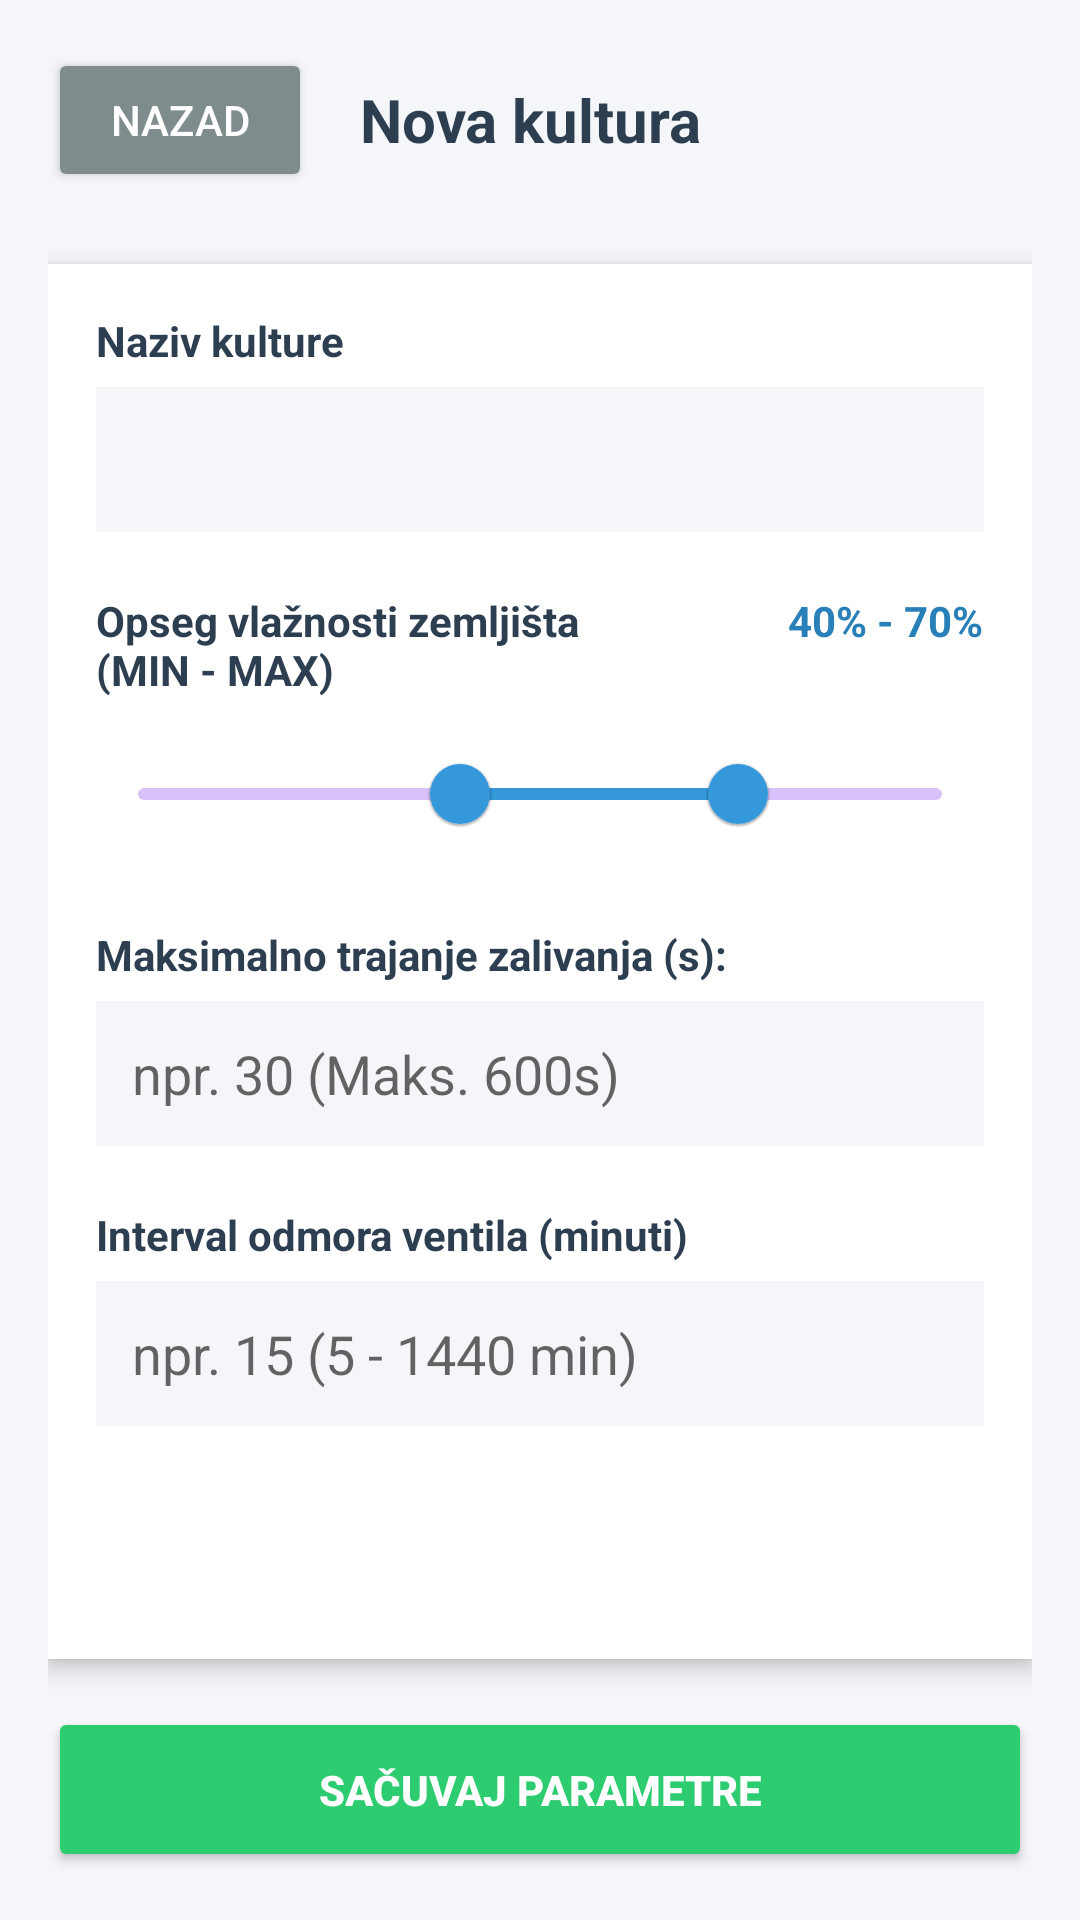

Reconstruct the res/layout file that produces this screen, plus the resources it refers to.
<!-- AndroidManifest.xml: application theme Theme.SmartBackyard -->
<!-- res/layout/activity_catalog_form.xml -->
<?xml version="1.0" encoding="utf-8"?>
<LinearLayout
    xmlns:android="http://schemas.android.com/apk/res/android"
    xmlns:app="http://schemas.android.com/apk/res-auto"
    xmlns:tools="http://tools.android.com/tools"
    android:layout_width="match_parent"
    android:layout_height="match_parent"
    android:orientation="vertical"
    android:background="#F4F6F9"
    android:padding="16dp"
    tools:context=".CatalogFormActivity">

    <LinearLayout
        android:layout_width="match_parent"
        android:layout_height="wrap_content"
        android:orientation="horizontal"
        android:gravity="center_vertical"
        android:layout_marginBottom="24dp">

        <Button
            android:id="@+id/btnFormBack"
            android:layout_width="wrap_content"
            android:layout_height="wrap_content"
            android:text="@string/btn_back"
            android:backgroundTint="#7F8C8D"
            android:textColor="#FFFFFF" />

        <TextView
            android:id="@+id/tvFormTitle"
            android:layout_width="wrap_content"
            android:layout_height="wrap_content"
            android:text="@string/title_add_culture"
            android:textColor="#2C3E50"
            android:textSize="20sp"
            android:textStyle="bold"
            android:layout_marginStart="16dp" />
    </LinearLayout>

    <LinearLayout
        android:layout_width="match_parent"
        android:layout_height="0dp"
        android:layout_weight="1"
        android:orientation="vertical"
        android:background="#FFFFFF"
        android:padding="16dp"
        android:elevation="4dp"
        android:layout_marginBottom="16dp">

        <TextView
            android:layout_width="wrap_content"
            android:layout_height="wrap_content"
            android:text="@string/label_culture_name"
            android:textColor="#2C3E50"
            android:textStyle="bold"
            android:textSize="14sp" />

        <EditText
            android:id="@+id/etCultureName"
            android:layout_width="match_parent"
            android:layout_height="wrap_content"
            android:layout_marginTop="6dp"
            android:layout_marginBottom="20dp"
            android:background="#F4F6F9"
            android:padding="12dp"
            android:textColor="#2C3E50"
            android:inputType="textCapSentences" />

        <LinearLayout
            android:layout_width="match_parent"
            android:layout_height="wrap_content"
            android:orientation="horizontal"
            android:weightSum="2">
            <TextView
                android:layout_width="0dp"
                android:layout_height="wrap_content"
                android:layout_weight="1.3"
                android:text="@string/label_moisture_range_slider"
                android:textColor="#2C3E50"
                android:textStyle="bold"
                android:textSize="14sp" />
            <TextView
                android:id="@+id/tvSliderValuesDisplay"
                android:layout_width="0dp"
                android:layout_height="wrap_content"
                android:layout_weight="0.7"
                android:text="40% - 70%"
                android:textAlignment="viewEnd"
                android:textColor="#2980B9"
                android:textStyle="bold" />
        </LinearLayout>

        <com.google.android.material.slider.RangeSlider
            android:id="@+id/sliderMoistureRange"
            android:layout_width="match_parent"
            android:layout_height="wrap_content"
            android:layout_marginTop="8dp"
            android:layout_marginBottom="20dp"
            android:valueFrom="0.0"
            android:valueTo="100.0"
            app:values="@array/initial_slider_values"
            app:thumbColor="#3498DB"
            app:trackColorActive="#3498DB" />

        <TextView
            android:layout_width="wrap_content"
            android:layout_height="wrap_content"
            android:text="@string/label_max_watering"
            android:textColor="#2C3E50"
            android:textStyle="bold"
            android:textSize="14sp" />

        <EditText
            android:id="@+id/etMaxWatering"
            android:layout_width="match_parent"
            android:layout_height="wrap_content"
            android:layout_marginTop="6dp"
            android:layout_marginBottom="20dp"
            android:background="#F4F6F9"
            android:padding="12dp"
            android:hint="@string/hint_seconds"
            android:inputType="number" />

        <TextView
            android:layout_width="wrap_content"
            android:layout_height="wrap_content"
            android:text="@string/label_cooldown_interval"
            android:textColor="#2C3E50"
            android:textStyle="bold"
            android:textSize="14sp" />

        <EditText
            android:id="@+id/etCooldownInterval"
            android:layout_width="match_parent"
            android:layout_height="wrap_content"
            android:layout_marginTop="6dp"
            android:background="#F4F6F9"
            android:padding="12dp"
            android:hint="@string/hint_minutes"
            android:inputType="number" />
    </LinearLayout>

    <Button
        android:id="@+id/btnSaveCulture"
        android:layout_width="match_parent"
        android:layout_height="55dp"
        android:text="@string/btn_save_settings"
        android:backgroundTint="#2ECC71"
        android:textColor="#FFFFFF"
        android:textSize="14sp"
        android:textStyle="bold"
        android:elevation="4dp" />

</LinearLayout>
<!-- resources referenced by this layout -->
<resources>
  <integer-array name="initial_slider_values">
          <item>40</item>
          <item>75</item>
      </integer-array>
  <string name="btn_back">Nazad</string>
  <string name="btn_save_settings">SAČUVAJ PARAMETRE</string>
  <string name="hint_minutes">npr. 15 (5 - 1440 min)</string>
  <string name="hint_seconds">npr. 30 (Maks. 600s)</string>
  <string name="label_cooldown_interval">Interval odmora ventila (minuti)</string>
  <string name="label_culture_name">Naziv kulture</string>
  <string name="label_max_watering">Maksimalno trajanje zalivanja (s):</string>
  <string name="label_moisture_range_slider">Opseg vlažnosti zemljišta (MIN - MAX)</string>
  <string name="title_add_culture">Nova kultura</string>
  <style name="Theme.SmartBackyard" parent="Theme.MaterialComponents.DayNight.DarkActionBar">
          
          <item name="colorPrimary">@color/purple_500</item>
          <item name="colorPrimaryVariant">@color/purple_700</item>
          <item name="colorOnPrimary">@color/white</item>
          
          <item name="colorSecondary">@color/teal_200</item>
          <item name="colorSecondaryVariant">@color/teal_700</item>
          <item name="colorOnSecondary">@color/black</item>
          
          <item name="android:statusBarColor">?attr/colorPrimaryVariant</item>
          
      </style>
  <color name="purple_500">#FF6200EE</color>
  <color name="purple_700">#FF3700B3</color>
  <color name="white">#FFFFFFFF</color>
  <color name="teal_200">#FF03DAC5</color>
  <color name="teal_700">#FF018786</color>
  <color name="black">#FF000000</color>
</resources>
